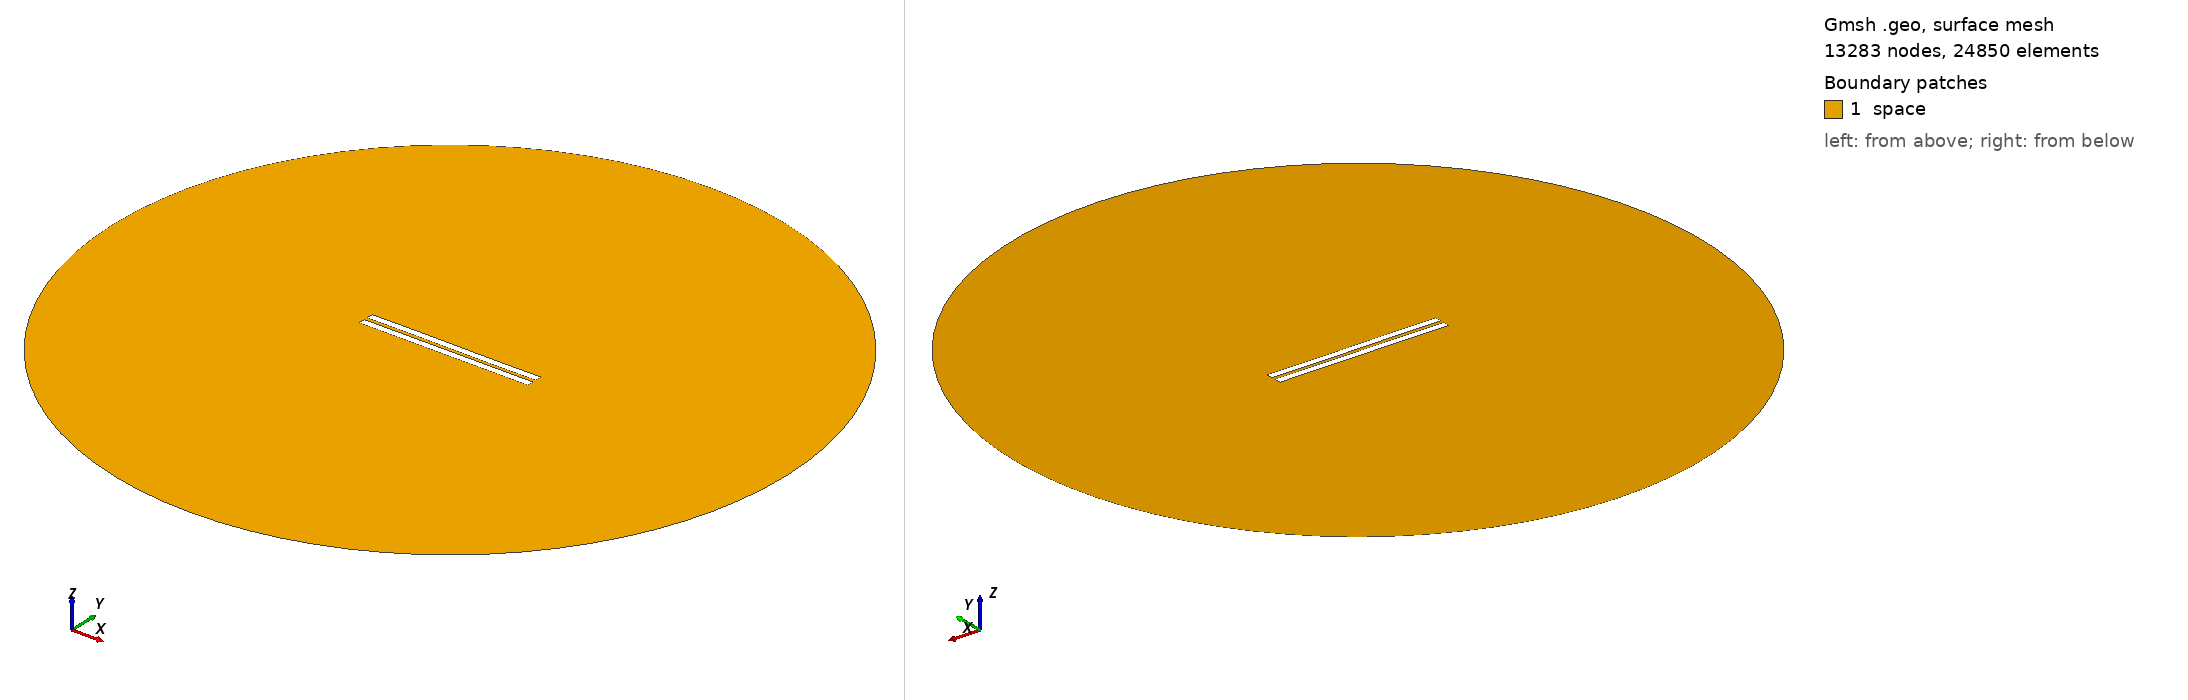

Gmsh geometry script, surface-meshed: 13283 nodes, 24850 surface elements. Boundary patches (legend numbers): 1 space. Left view from above one corner, right view from below the opposite corner. Legend entries are the model's physical surfaces. The drawing asked Gmsh for element sizes between 1% and 20% of the model's largest extent; the script's own settings can give other sizes.

=== 2068.geo (drawn) ===
//---------------------------------------
// Geometry kernel
//---------------------------------------

SetFactory("OpenCASCADE");



//---------------------------------------
// Parameters of the geometry
//---------------------------------------

// Overetch of the upper plate
overetch = 0.0;

// Distance between the plates
distance = 2.25;

// Discretization over the x axis (for the deformation)
nx = 50; 

// Length of the plate
L = 100 - overetch; 

// Number of modes
n = 4; 

// 1st mode coefficient
coeff(1) = -0.075;
beta(1) = 0.596864 * 3.1415926535 / L;

// 2nd mode coefficient
coeff(2) = 0.0;
beta(2) = 1.49418 * 3.1415926535 / L;

// 3rd mode coefficient
coeff(3) = 0.07499999999999998;
beta(3) = 2.50025 * 3.1415926535 / L;

// 4th mode coefficient
coeff(4) = 0.0;
beta(4) = 3.49999 * 3.1415926535 / L;



//---------------------------------------
// Upper plate (deformed rectangle)
//---------------------------------------

// Coordiantes of the upper plate
xmin = -50;
xmax = 50 - overetch;

// Height of the upper plate
yheight = 4 - 2 * overetch;

// Indexes of the points
UpperID[] = {};
LowerID[] = {};
LeftID[] = {};
RightID[] = {};

// Point index
p = 1;

// Horizontal edges
For i In {1:nx}
    x = xmin + (i-1)*(xmax - xmin)/(nx-1);

    y_bottom = distance / 2 + overetch;
    For j In {1:n}
        C = (Cosh(beta(j)*L) + Cos(beta(j)*L)) / (Sinh(beta(j)*L) + Sin(beta(j)*L));
        y_bottom  = y_bottom + coeff(j) * (Cosh(beta(j)*(x+50)) - Cos(beta(j)*(x+50)) - C * (Sinh(beta(j)*(x+50)) - Sin(beta(j)*(x+50))));
    EndFor

    y_top = y_bottom + yheight;

    Point(p) = {x, y_top, 0, 1.0};
    UpperID[i] = p;
    p = p + 1;

    Point(p) = {x, y_bottom, 0, 1.0};
    LowerID[i] = p;
    p = p + 1;
EndFor

// Create point lists
UpperPts[] = {}; LowerPts[] = {};
For i In {1:nx}
  UpperPts[] += {UpperID[i]};
  LowerPts[] += {LowerID[i]};
EndFor

// Build splines
Spline(1) = {UpperPts[]};
Spline(2) = {LowerPts[]};
Line(3) = {LowerPts[nx-1], UpperPts[nx-1]};
Line(4) = {LowerPts[0], UpperPts[0]};

// Build the plane surface
Curve Loop(1) = {2, 3, -1, -4};
Plane Surface(1) = {1};



//---------------------------------------
// Lower plate (rectangle)
//---------------------------------------

// Vertices
Point(1001) = {-50, -1, 0, 1.0};
Point(1002) = { 50, -1, 0, 1.0};
Point(1003) = { 50,  -5, 0, 1.0};
Point(1004) = {-50,  -5, 0, 1.0};

// Edges
Line(5) = {1001, 1002};
Line(6) = {1002, 1003};
Line(7) = {1003, 1004};
Line(8) = {1004, 1001};

// Plane surface
Line Loop(2) = {5, 6, 7, 8};
Plane Surface(2) = {2}; 



//---------------------------------------
// Outer (fictious) boundary
//---------------------------------------

// Points
Point(1005) = {0, 0, 0};       // Center
Point(1006) = {200, 0, 0};     // Start point
Point(1007) = {0, 200, 0};     // 90 degrees
Point(1008) = {-200, 0, 0};    // 180 degrees
Point(1009) = {0, -200, 0};    // 270 degrees

// Circle arcs (each needs start, center, end)
Circle(9) = {1006, 1005, 1007};
Circle(10) = {1007, 1005, 1008};
Circle(11) = {1008, 1005, 1009};
Circle(12) = {1009, 1005, 1006};

// Plane surface for the entire domain
Curve Loop(3) = {9, 10, 11, 12};
Surface(3) = {3};

// Subtract the plates from the whole domain to obtain the actual domain where we want to solve the equations
BooleanDifference{ Surface{3}; Delete; }{ Surface{1}; Surface{2}; Delete; }




//---------------------------------------
// Transfinite Lines/Curves
//---------------------------------------

// Set the number of points on the boundaries
r = 7;

// Plates
Transfinite Curve {1, 2} = 50*r Using Progression 1;
Transfinite Curve {3, 4} = 2*r Using Progression 1;
Transfinite Line {5, 7} = 50*r Using Progression 1;
Transfinite Line {6, 8} = 2*r Using Progression 1;

// Outer boundary
Transfinite Line {9, 10, 11, 12} = 20 Using Progression 1;



//---------------------------------------
// Physical groups
//---------------------------------------                

// Physical curves (boundaries)
Physical Line("force_segment", 10) = {2};
Physical Line("upper_plate", 11) = {1, 3, 4};
Physical Line("lower_plate", 12) = {5, 6, 7, 8};
Physical Line("boundary", 20) = {9, 10, 11, 12};

// Physical Surfaces
Physical Surface("space", 30) = {3};



//---------------------------------------
// 6. Generate the Mesh
//---------------------------------------

// 2D mesh generation
Mesh 2;
